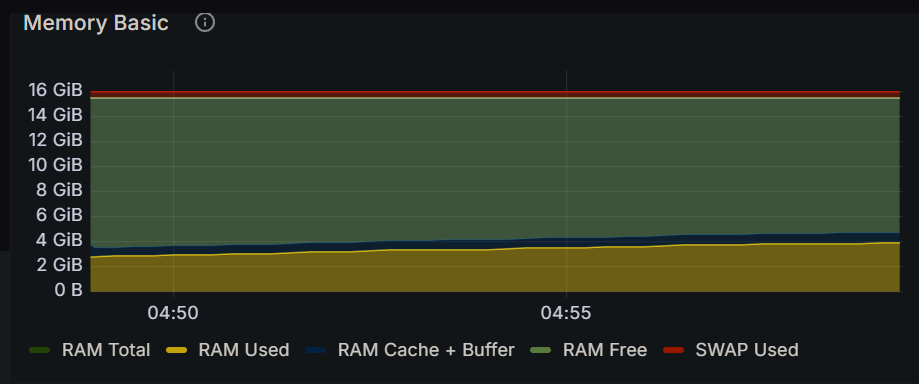

The table this chart was drawn from, first rows:
Time, RAM Total, RAM Used, RAM Cache + Buffer, RAM Free, SWAP Used
2024-12-16 04:48:45, 15.5 GiB, 2.70 GiB, 1.75 GiB, 11.1 GiB, 434 MiB
2024-12-16 04:49:00, 15.5 GiB, 2.77 GiB, 700 MiB, 12.1 GiB, 434 MiB
2024-12-16 04:49:15, 15.5 GiB, 2.81 GiB, 704 MiB, 12.1 GiB, 434 MiB
2024-12-16 04:49:30, 15.5 GiB, 2.85 GiB, 711 MiB, 12.0 GiB, 434 MiB
2024-12-16 04:49:45, 15.5 GiB, 2.87 GiB, 713 MiB, 12.0 GiB, 434 MiB
2024-12-16 04:50:00, 15.5 GiB, 2.94 GiB, 719 MiB, 11.9 GiB, 434 MiB
2024-12-16 04:50:15, 15.5 GiB, 2.94 GiB, 721 MiB, 11.9 GiB, 434 MiB
2024-12-16 04:50:30, 15.5 GiB, 2.97 GiB, 723 MiB, 11.9 GiB, 434 MiB
2024-12-16 04:50:45, 15.5 GiB, 3.00 GiB, 728 MiB, 11.8 GiB, 434 MiB
2024-12-16 04:51:00, 15.5 GiB, 3.01 GiB, 730 MiB, 11.8 GiB, 434 MiB
2024-12-16 04:51:15, 15.5 GiB, 3.01 GiB, 736 MiB, 11.8 GiB, 434 MiB
2024-12-16 04:51:30, 15.5 GiB, 3.09 GiB, 738 MiB, 11.7 GiB, 434 MiB
2024-12-16 04:51:45, 15.5 GiB, 3.15 GiB, 744 MiB, 11.7 GiB, 434 MiB
2024-12-16 04:52:00, 15.5 GiB, 3.14 GiB, 747 MiB, 11.7 GiB, 434 MiB
2024-12-16 04:52:15, 15.5 GiB, 3.17 GiB, 752 MiB, 11.6 GiB, 434 MiB
2024-12-16 04:52:30, 15.5 GiB, 3.21 GiB, 754 MiB, 11.6 GiB, 434 MiB
2024-12-16 04:52:45, 15.5 GiB, 3.31 GiB, 759 MiB, 11.5 GiB, 434 MiB
2024-12-16 04:53:00, 15.5 GiB, 3.32 GiB, 761 MiB, 11.5 GiB, 434 MiB
2024-12-16 04:53:15, 15.5 GiB, 3.34 GiB, 765 MiB, 11.5 GiB, 434 MiB
2024-12-16 04:53:30, 15.5 GiB, 3.35 GiB, 769 MiB, 11.4 GiB, 434 MiB
2024-12-16 04:53:45, 15.5 GiB, 3.36 GiB, 771 MiB, 11.4 GiB, 434 MiB
2024-12-16 04:54:00, 15.5 GiB, 3.37 GiB, 777 MiB, 11.4 GiB, 434 MiB
2024-12-16 04:54:15, 15.5 GiB, 3.40 GiB, 780 MiB, 11.4 GiB, 434 MiB
2024-12-16 04:54:30, 15.5 GiB, 3.48 GiB, 785 MiB, 11.3 GiB, 434 MiB
2024-12-16 04:54:45, 15.5 GiB, 3.49 GiB, 787 MiB, 11.3 GiB, 434 MiB
2024-12-16 04:55:00, 15.5 GiB, 3.51 GiB, 793 MiB, 11.3 GiB, 434 MiB
2024-12-16 04:55:15, 15.5 GiB, 3.52 GiB, 795 MiB, 11.3 GiB, 434 MiB
2024-12-16 04:55:30, 15.5 GiB, 3.54 GiB, 797 MiB, 11.2 GiB, 434 MiB
2024-12-16 04:55:45, 15.5 GiB, 3.56 GiB, 802 MiB, 11.2 GiB, 434 MiB
2024-12-16 04:56:00, 15.5 GiB, 3.57 GiB, 805 MiB, 11.2 GiB, 434 MiB
2024-12-16 04:56:15, 15.5 GiB, 3.68 GiB, 810 MiB, 11.1 GiB, 434 MiB
2024-12-16 04:56:30, 15.5 GiB, 3.74 GiB, 813 MiB, 11.0 GiB, 434 MiB
2024-12-16 04:56:45, 15.5 GiB, 3.75 GiB, 818 MiB, 11.0 GiB, 434 MiB
2024-12-16 04:57:00, 15.5 GiB, 3.76 GiB, 821 MiB, 11.0 GiB, 434 MiB
2024-12-16 04:57:15, 15.5 GiB, 3.76 GiB, 825 MiB, 11.0 GiB, 434 MiB
2024-12-16 04:57:30, 15.5 GiB, 3.77 GiB, 828 MiB, 11.0 GiB, 434 MiB
2024-12-16 04:57:45, 15.5 GiB, 3.79 GiB, 833 MiB, 10.9 GiB, 434 MiB
2024-12-16 04:58:00, 15.5 GiB, 3.80 GiB, 836 MiB, 10.9 GiB, 434 MiB
2024-12-16 04:58:15, 15.5 GiB, 3.81 GiB, 839 MiB, 10.9 GiB, 434 MiB
2024-12-16 04:58:30, 15.5 GiB, 3.83 GiB, 845 MiB, 10.9 GiB, 434 MiB
2024-12-16 04:58:45, 15.5 GiB, 3.84 GiB, 847 MiB, 10.9 GiB, 434 MiB
2024-12-16 04:59:00, 15.5 GiB, 3.86 GiB, 852 MiB, 10.9 GiB, 434 MiB
2024-12-16 04:59:15, 15.5 GiB, 3.86 GiB, 854 MiB, 10.9 GiB, 434 MiB
